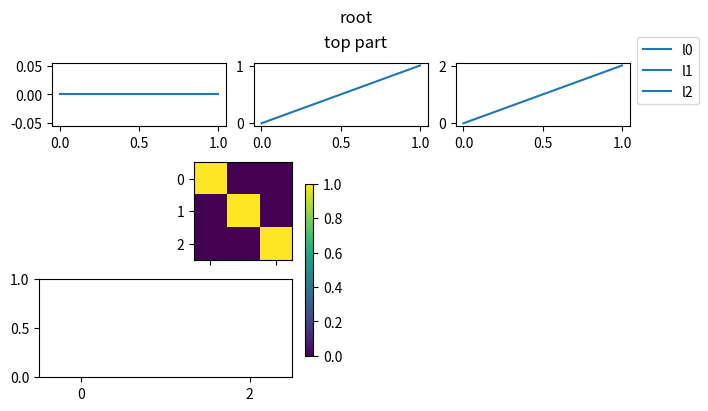

Generate this figure with matplotlib:
# Subfigures with their own layout settings: constrained parent with subfigures, colorbars and legends inside, suptitles at each level.
import numpy as np
import matplotlib
matplotlib.use("agg")
import matplotlib.pyplot as plt

fig = plt.figure(figsize=(7, 4), dpi=60, layout="constrained")
top, bottom = fig.subfigures(2, 1, height_ratios=[1, 2])
top.suptitle("top part")
axt = top.subplots(1, 3)
for k, a in enumerate(axt):
    a.plot([0, 1], [0, k], label=f"l{k}")
top.legend(loc="outside right upper")
left, right = bottom.subfigures(1, 2, wspace=0.05)
axl = left.subplots(2, 1, sharex=True)
im = axl[0].imshow(np.eye(3))
left.colorbar(im, ax=axl, shrink=0.8)
axr = right.add_subplot(projection="polar")
right.suptitle("polar")
right.set_facecolor("0.95")
fig.suptitle("root")
fig.canvas.draw()
for a in list(axt) + list(axl) + [axr]:
    print([round(v, 3) for v in a.get_position().bounds])
print([round(v, 3) for v in top.bbox_relative.bounds], [round(v, 3) for v in right.bbox_relative.bounds])
print(len(fig.axes), len(fig.subfigs), len(bottom.subfigs), [len(sf.legends) for sf in (top, bottom)])
fig.savefig("subfigs_layout.png")
print([round(v, 1) for v in fig.get_tightbbox().bounds])
right.set_visible(False)
fig.canvas.draw()
print([round(v, 3) for v in axl[0].get_position().bounds], axr.get_visible(), right.get_visible())
